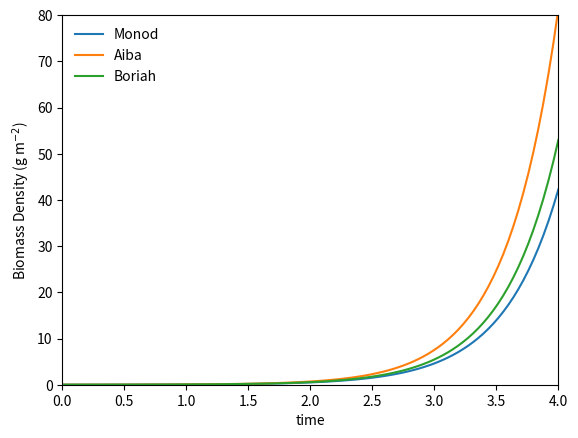

Here is the Python script that generated this plot:
#author: Riley Doyle
#date: 8/10/20
#file: algae_productivity
#status: WORKING

import numpy as np
import matplotlib.pyplot as plt
from scipy.integrate import odeint

#monod model 
d = 0.15 #m
umax = 3.2424 #1/day
Ki = 13.9136 #W/m2
I = 30 #W/m2
def kinetics(s,t):
    X = s[0]
    dXdt = ((umax*I)/(I + Ki))*X
    return [dXdt]

X0 = 0.006 #g/m3
s0 = [X0]
t = np.linspace(0,4,100)
n = np.arange(0, 100, 1) 
s1 = odeint(kinetics, s0, t)
X = s1[:,0]

#aiba model
K1 = 182.6
K2 = 0.0975 
umax = 0.9923*24
def kinetics(s,t):
    X = s[0]
    dXdt = (umax*I)/(K1 + I + K2*(I**2))*X
    return [dXdt]

s0 = [X0] 
s2 = odeint(kinetics, s0, t)
X = s2[:,0]

#boriah model
umax = 3.2424
K = 0.007
Topt = 20 #celcius
Is = 80
divI = I/Is
T = 20 #celcius
h = np.exp(-K*(T-Topt)**2)
f = divI*np.exp(1-divI)
u = umax*f*h

def product(b,t):
    X = b[0]
    dBdt = u*X
    return [dBdt]

b0 = [X0]
b = odeint(product, b0, t)
B = b[:,0]


plt.plot(t, s1[:,0])
plt.plot(t, s2[:,0])
plt.plot(t, b[:,0])
plt.axis([0, 4, 0, 80])
plt.legend(['Monod', 'Aiba', 'Boriah'], frameon=False)
plt.xlabel('time')
plt.ylabel('Biomass Density (g m$^{-2}$)')
plt.show()
